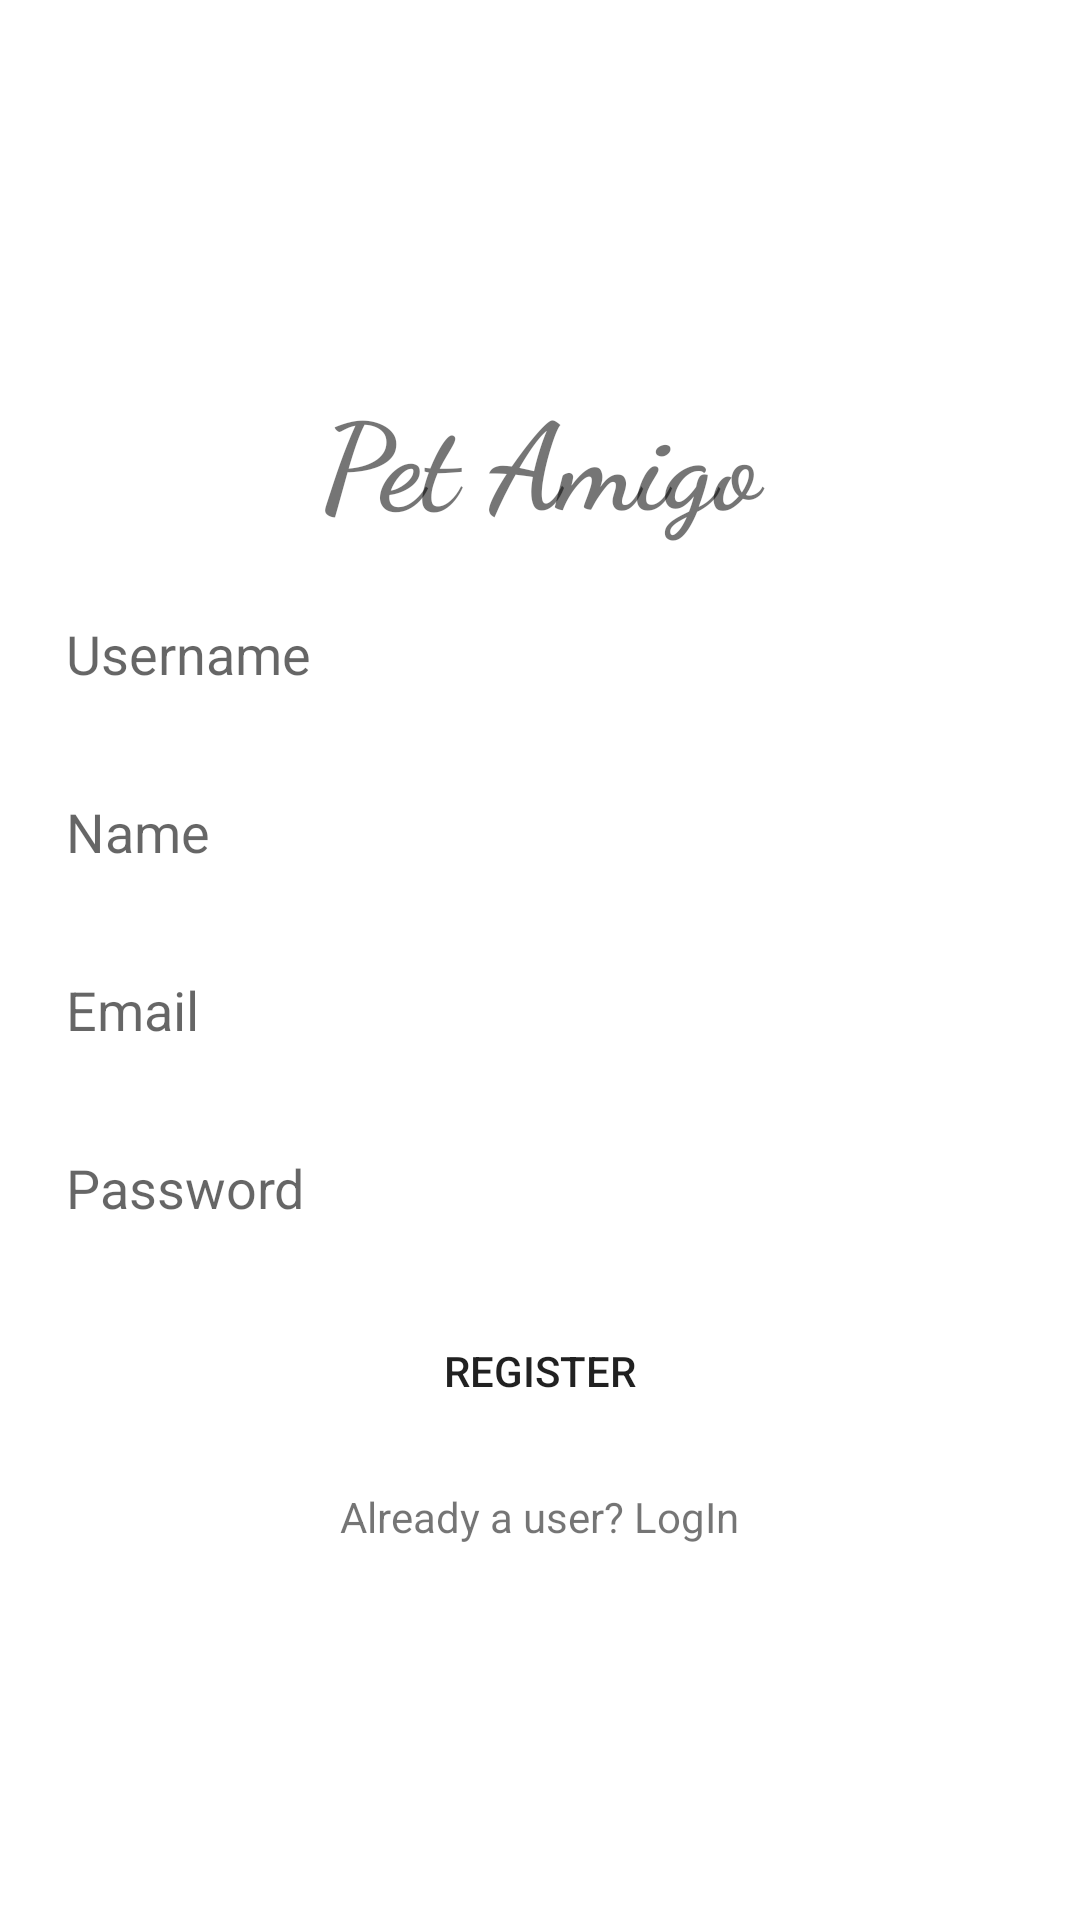

Here is an Android app screen rendered from its layout file. Give the layout XML and the strings, colors and styles it references.
<!-- AndroidManifest.xml: application theme Theme.PetAmigo -->
<!-- res/layout/activity_register.xml -->
<?xml version="1.0" encoding="utf-8"?>
<LinearLayout xmlns:android="http://schemas.android.com/apk/res/android"
    xmlns:app="http://schemas.android.com/apk/res-auto"
    xmlns:tools="http://schemas.android.com/tools"
    android:orientation="vertical"
    android:gravity="center"
    android:padding="12dp"
    android:layout_width="match_parent"
    android:layout_height="match_parent"
    tools:context=".RegisterActivity">

    <TextView
        android:layout_width="match_parent"
        android:layout_height="wrap_content"
        android:fontFamily="cursive"
        android:text="Pet Amigo"
        android:textAlignment="center"
        android:textSize="40dp"
        android:textStyle="bold" />

    <EditText
        android:layout_width="match_parent"
        android:layout_height="wrap_content"
        android:background="@drawable/edit_text_background"
        android:layout_marginTop="15dp"
        android:hint="Username"
        android:padding="10dp"
        android:id="@+id/username"/>

    <EditText
        android:layout_width="match_parent"
        android:layout_height="wrap_content"
        android:background="@drawable/edit_text_background"
        android:layout_marginTop="15dp"
        android:hint="Name"
        android:padding="10dp"
        android:id="@+id/name"/>

    <EditText
        android:layout_width="match_parent"
        android:layout_height="wrap_content"
        android:background="@drawable/edit_text_background"
        android:layout_marginTop="15dp"
        android:hint="Email"
        android:padding="10dp"
        android:id="@+id/email"/>

    <EditText
        android:layout_width="match_parent"
        android:layout_height="wrap_content"
        android:background="@drawable/edit_text_background"
        android:layout_marginTop="15dp"
        android:hint="Password"
        android:padding="10dp"
        android:id="@+id/password"/>

    <Button
        android:layout_width="match_parent"
        android:layout_height="wrap_content"
        android:background="@drawable/button_background"
        android:layout_marginTop="15sp"
        android:text="REGISTER"
        android:padding="10dp"
        android:id="@+id/register"/>

    <TextView
        android:layout_width="wrap_content"
        android:layout_height="wrap_content"
        android:text="Already a user? LogIn"
        android:layout_marginTop="15dp"
        android:id="@+id/login_user"/>

</LinearLayout>
<!-- resources referenced by this layout -->
<resources>
  <style name="Theme.PetAmigo" parent="Theme.MaterialComponents.Light.NoActionBar">
          
          <item name="colorPrimary">@color/colorPrimary</item>
          <item name="colorPrimaryVariant">@color/colorLightBlue</item>
          <item name="colorOnPrimary">@color/white</item>
          
          <item name="colorSecondary">@color/colorAccent</item>
          <item name="colorSecondaryVariant">@color/colorAccent</item>
          <item name="colorOnSecondary">@color/black</item>
          
          <item name="android:statusBarColor" tools:targetApi="l">?attr/colorPrimaryVariant</item>
          
      </style>
  <color name="colorPrimary">#455cde</color>
  <color name="colorLightBlue">#2196F3</color>
  <color name="white">#FFFFFFFF</color>
  <color name="colorAccent">#c2bdbf</color>
  <color name="black">#FF000000</color>
</resources>
